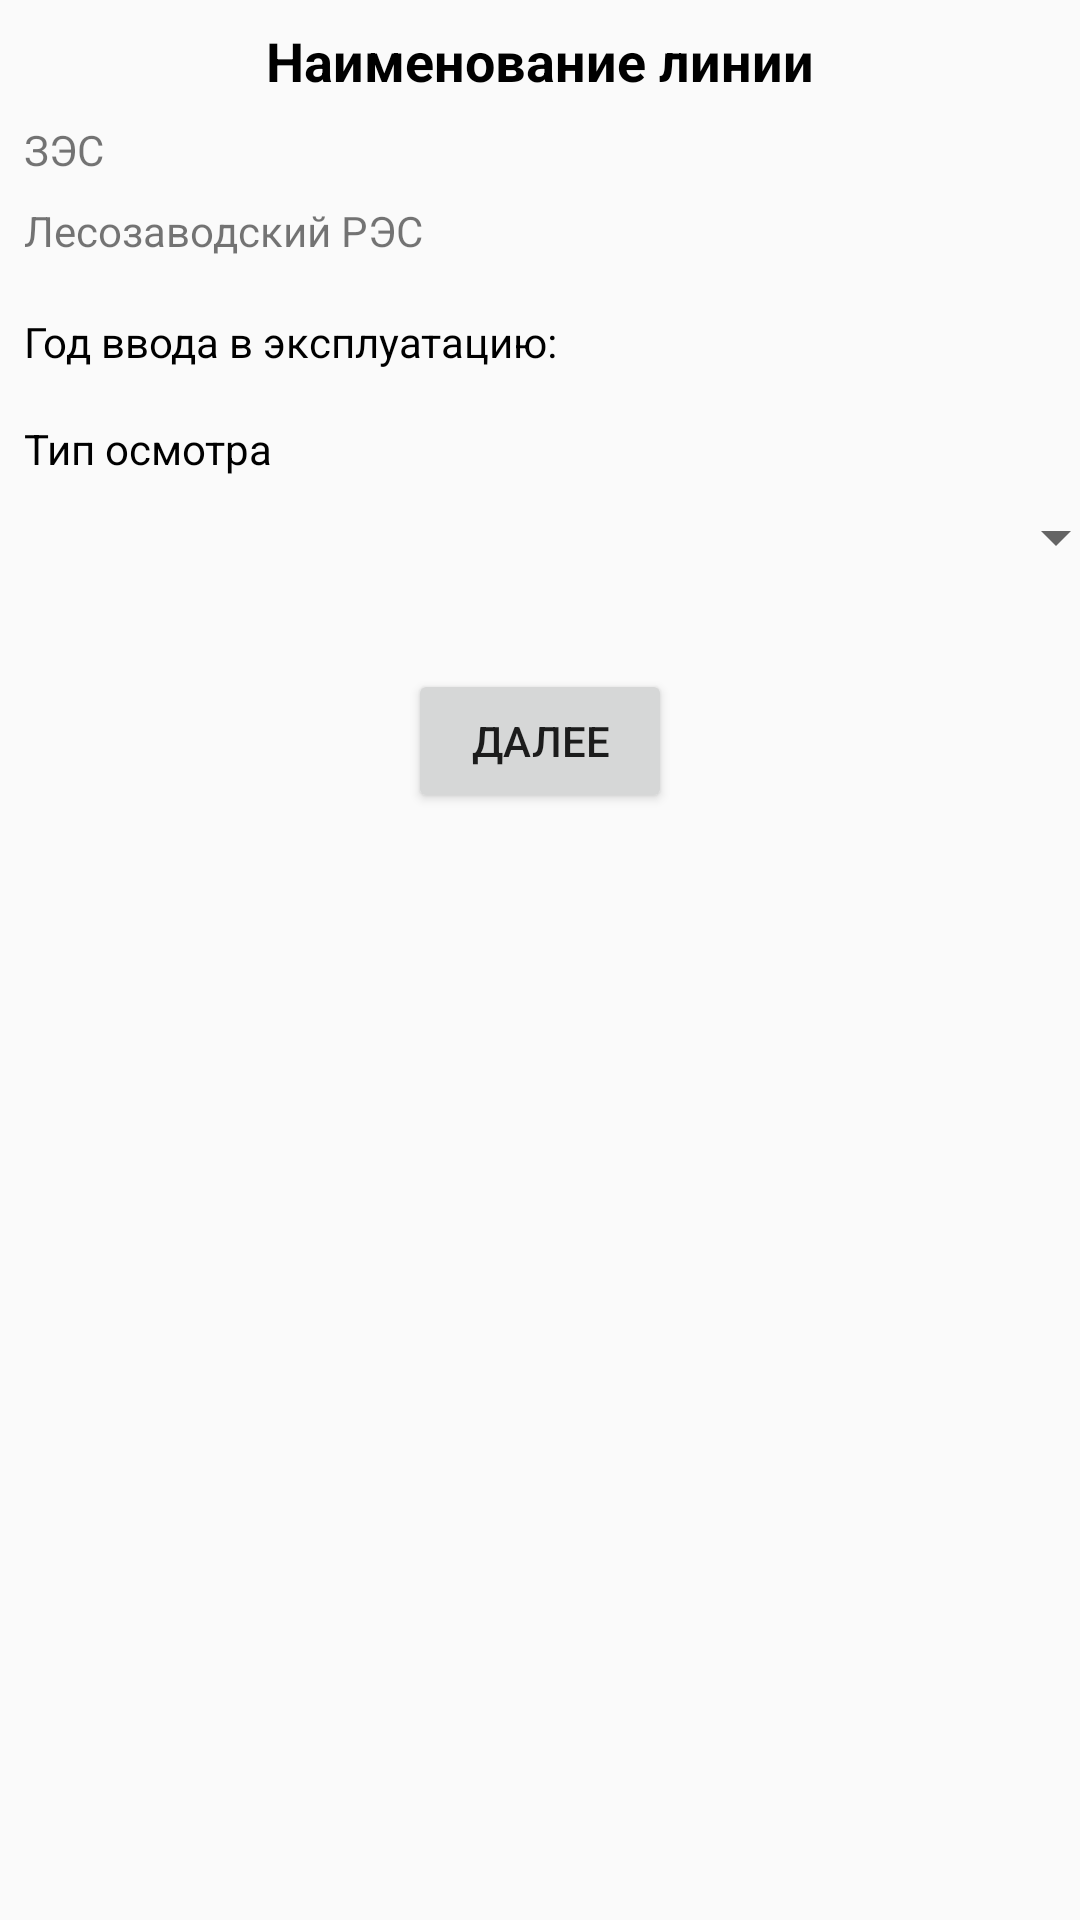

Produce the Android XML layout that renders to this screen, including the resource entries it uses.
<!-- AndroidManifest.xml: application theme AppTheme -->
<!-- res/layout/activity_inspect_line.xml -->
<?xml version="1.0" encoding="utf-8"?>
<android.support.constraint.ConstraintLayout xmlns:android="http://schemas.android.com/apk/res/android"
    xmlns:app="http://schemas.android.com/apk/res-auto"
    xmlns:tools="http://schemas.android.com/tools"
    android:layout_width="match_parent"
    android:layout_height="match_parent"
    tools:context=".ui.activities.InspectLine">

    <TextView
        android:id="@+id/inspection_line_line_name"
        android:layout_width="wrap_content"
        android:layout_height="wrap_content"
        android:layout_marginTop="8dp"
        android:text="Наименование линии"
        android:textColor="@android:color/black"
        android:textSize="18sp"
        android:textStyle="bold"
        app:layout_constraintEnd_toEndOf="parent"
        app:layout_constraintStart_toStartOf="parent"
        app:layout_constraintTop_toTopOf="parent"

        />

    <TextView
        android:id="@+id/inspection_line_sp_name"
        android:layout_width="wrap_content"
        android:layout_height="wrap_content"
        android:layout_marginStart="8dp"
        android:layout_marginTop="8dp"
        android:text="ЗЭС"
        app:layout_constraintStart_toStartOf="parent"
        app:layout_constraintTop_toBottomOf="@+id/inspection_line_line_name" />

    <TextView
        android:id="@+id/inspection_line_res_name"
        android:layout_width="wrap_content"
        android:layout_height="wrap_content"
        android:layout_marginStart="8dp"
        android:layout_marginTop="8dp"
        android:text="Лесозаводский РЭС"
        app:layout_constraintStart_toStartOf="parent"
        app:layout_constraintTop_toBottomOf="@+id/inspection_line_sp_name" />

    <LinearLayout
        android:id="@+id/linearLayout7"
        android:layout_width="match_parent"
        android:layout_height="wrap_content"
        android:layout_marginEnd="8dp"
        android:layout_marginTop="16dp"
        android:orientation="horizontal"
        app:layout_constraintEnd_toEndOf="parent"
        app:layout_constraintStart_toStartOf="parent"
        app:layout_constraintTop_toBottomOf="@+id/inspection_line_res_name">

        <TextView
            android:layout_width="wrap_content"
            android:layout_height="wrap_content"
            android:layout_marginLeft="8dp"
            android:text="Год ввода в эксплуатацию:"
            android:textColor="@android:color/black"
            android:onClick="onStartExploitationYearClick"
            />

        <TextView
            android:id="@+id/inspection_line_start_exploitation"
            android:layout_width="wrap_content"
            android:layout_height="wrap_content"
            android:layout_marginLeft="10dp"
            android:layout_weight="1"
            android:onClick="onStartExploitationYearClick"
            android:text=""
            android:textColor="@android:color/black"
            android:textSize="16sp" />

    </LinearLayout>

    <TextView
        android:id="@+id/inspection_line_textView7"
        android:layout_width="match_parent"
        android:layout_height="wrap_content"
        android:layout_marginEnd="8dp"
        android:layout_marginStart="8dp"
        android:layout_marginTop="16dp"
        android:text="Тип осмотра"
        android:textColor="@android:color/black"
        app:layout_constraintEnd_toEndOf="parent"
        app:layout_constraintStart_toStartOf="parent"
        app:layout_constraintTop_toBottomOf="@+id/linearLayout7" />



    <Spinner
        android:id="@+id/inspection_type_spinner"
        android:layout_width="368dp"
        android:layout_height="wrap_content"
        android:layout_marginEnd="8dp"
        android:layout_marginStart="8dp"
        android:layout_marginTop="8dp"
        app:layout_constraintEnd_toEndOf="parent"
        app:layout_constraintHorizontal_bias="0.0"
        app:layout_constraintStart_toStartOf="parent"
        app:layout_constraintTop_toBottomOf="@+id/inspection_line_textView7" />


    <Button
        android:id="@+id/inspection_line_next_button"
        android:layout_width="wrap_content"
        android:layout_height="wrap_content"
        android:layout_marginEnd="8dp"
        android:layout_marginStart="8dp"
        android:layout_marginTop="32dp"
        android:onClick="onNextBtnClick"
        android:text="Далее"
        app:layout_constraintEnd_toEndOf="parent"
        app:layout_constraintStart_toStartOf="parent"
        app:layout_constraintTop_toBottomOf="@+id/inspection_type_spinner" />
</android.support.constraint.ConstraintLayout>
<!-- resources referenced by this layout -->
<resources>
  <style name="AppTheme" parent="Base.Theme.AppCompat.Light.DarkActionBar">
          
          <item name="colorPrimary">@color/colorPrimary</item>
          <item name="colorPrimaryDark">@color/colorPrimaryDark</item>
          <item name="colorAccent">@color/colorAccent</item>
      </style>
  <color name="colorPrimary">#3F51B5</color>
  <color name="colorPrimaryDark">#303f9f</color>
  <color name="colorAccent">#FF4081</color>
</resources>
